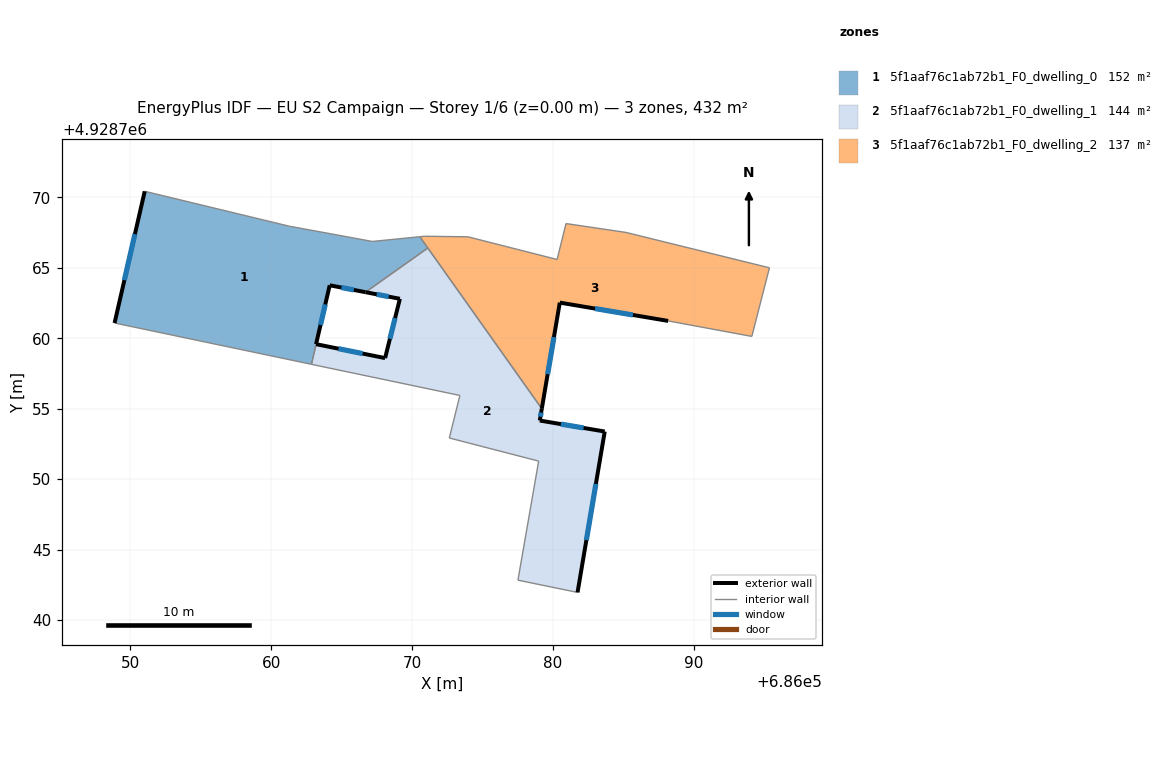
=== STOREY PLAN SPEC (per zone: floor XY polygon, exterior-wall plan segments, windows/doors) ===
zone 1: 5f1aaf76c1ab72b1_F0_dwelling_0  (151.7 m²)
  floor: (686070.55, 4928767.21) (686071.11, 4928766.41) (686066.69, 4928763.27) (686064.15, 4928763.76) (686063.18, 4928759.58) (686062.85, 4928758.15) (686048.88, 4928761.08) (686051.02, 4928770.43) (686061.29, 4928767.95) (686064.25, 4928767.41) (686067.17, 4928766.87)
  exterior wall: (686051.02, 4928770.43) – (686048.88, 4928761.08)  [9.6 m]
    window: (686050.33, 4928767.39) – (686049.58, 4928764.12)  [3.5 m²]
  exterior wall: (686064.15, 4928763.76) – (686066.69, 4928763.27)  [2.6 m]
    window: (686064.98, 4928763.60) – (686065.87, 4928763.43)  [0.9 m²]
  exterior wall: (686063.18, 4928759.58) – (686064.15, 4928763.76)  [4.3 m]
    window: (686063.50, 4928760.94) – (686063.84, 4928762.40)  [1.6 m²]
  interior walls: 8
zone 2: 5f1aaf76c1ab72b1_F0_dwelling_1  (143.9 m²)
  floor: (686079.20, 4928755.00) (686079.06, 4928754.16) (686083.67, 4928753.38) (686081.74, 4928741.96) (686077.51, 4928742.83) (686078.98, 4928751.28) (686072.64, 4928752.92) (686073.39, 4928755.94) (686062.85, 4928758.15) (686063.19, 4928759.58) (686068.08, 4928758.59) (686069.13, 4928762.80) (686066.69, 4928763.27) (686071.11, 4928766.41)
  exterior wall: (686068.08, 4928758.59) – (686063.19, 4928759.58)  [5.0 m]
    window: (686066.49, 4928758.92) – (686064.78, 4928759.26)  [1.8 m²]
  exterior wall: (686069.13, 4928762.80) – (686068.08, 4928758.59)  [4.3 m]
    window: (686068.79, 4928761.43) – (686068.42, 4928759.96)  [1.6 m²]
  exterior wall: (686066.69, 4928763.27) – (686069.13, 4928762.80)  [2.5 m]
    window: (686067.49, 4928763.12) – (686068.34, 4928762.96)  [0.9 m²]
  exterior wall: (686079.06, 4928754.16) – (686079.20, 4928755.00)  [0.9 m]
    window: (686079.11, 4928754.44) – (686079.16, 4928754.73)  [0.3 m²]
  exterior wall: (686083.67, 4928753.38) – (686079.06, 4928754.16)  [4.7 m]
    window: (686082.17, 4928753.64) – (686080.56, 4928753.91)  [1.7 m²]
  exterior wall: (686081.74, 4928741.96) – (686083.67, 4928753.38)  [11.6 m]
    window: (686082.37, 4928745.68) – (686083.04, 4928749.67)  [4.2 m²]
  interior walls: 8
zone 3: 5f1aaf76c1ab72b1_F0_dwelling_2  (136.8 m²)
  floor: (686095.36, 4928765.00) (686094.11, 4928760.13) (686088.17, 4928761.23) (686080.48, 4928762.53) (686079.20, 4928755.00) (686070.55, 4928767.21) (686070.89, 4928767.24) (686073.96, 4928767.20) (686080.29, 4928765.59) (686080.92, 4928768.14) (686085.18, 4928767.51)
  exterior wall: (686080.48, 4928762.53) – (686088.17, 4928761.23)  [7.8 m]
    window: (686082.98, 4928762.11) – (686085.67, 4928761.66)  [2.9 m²]
  exterior wall: (686079.20, 4928755.00) – (686080.48, 4928762.53)  [7.6 m]
    window: (686079.62, 4928757.45) – (686080.07, 4928760.08)  [2.8 m²]
  interior walls: 10

=== DERIVED (storey summary) ===
Building: EU S2 Campaign
Storey: 1 of 6  (floor level z = 0.00 m)
Storey gross floor area: 432.4 m²
Zones on this storey: 3
  - 5f1aaf76c1ab72b1_F0_dwelling_0: floor 151.7 m²; exterior wall 16.5 m (49.4 m²); 3 window(s) 6.0 m²; WWR 12.2%
  - 5f1aaf76c1ab72b1_F0_dwelling_1: floor 143.9 m²; exterior wall 28.9 m (86.8 m²); 6 window(s) 10.6 m²; WWR 12.2%
  - 5f1aaf76c1ab72b1_F0_dwelling_2: floor 136.8 m²; exterior wall 15.4 m (46.3 m²); 2 window(s) 5.7 m²; WWR 12.2%
Zone adjacency (shared interzone walls):
  - 5f1aaf76c1ab72b1_F0_dwelling_0 ↔ 5f1aaf76c1ab72b1_F0_dwelling_1
  - 5f1aaf76c1ab72b1_F0_dwelling_0 ↔ 5f1aaf76c1ab72b1_F0_dwelling_2
  - 5f1aaf76c1ab72b1_F0_dwelling_1 ↔ 5f1aaf76c1ab72b1_F0_dwelling_2